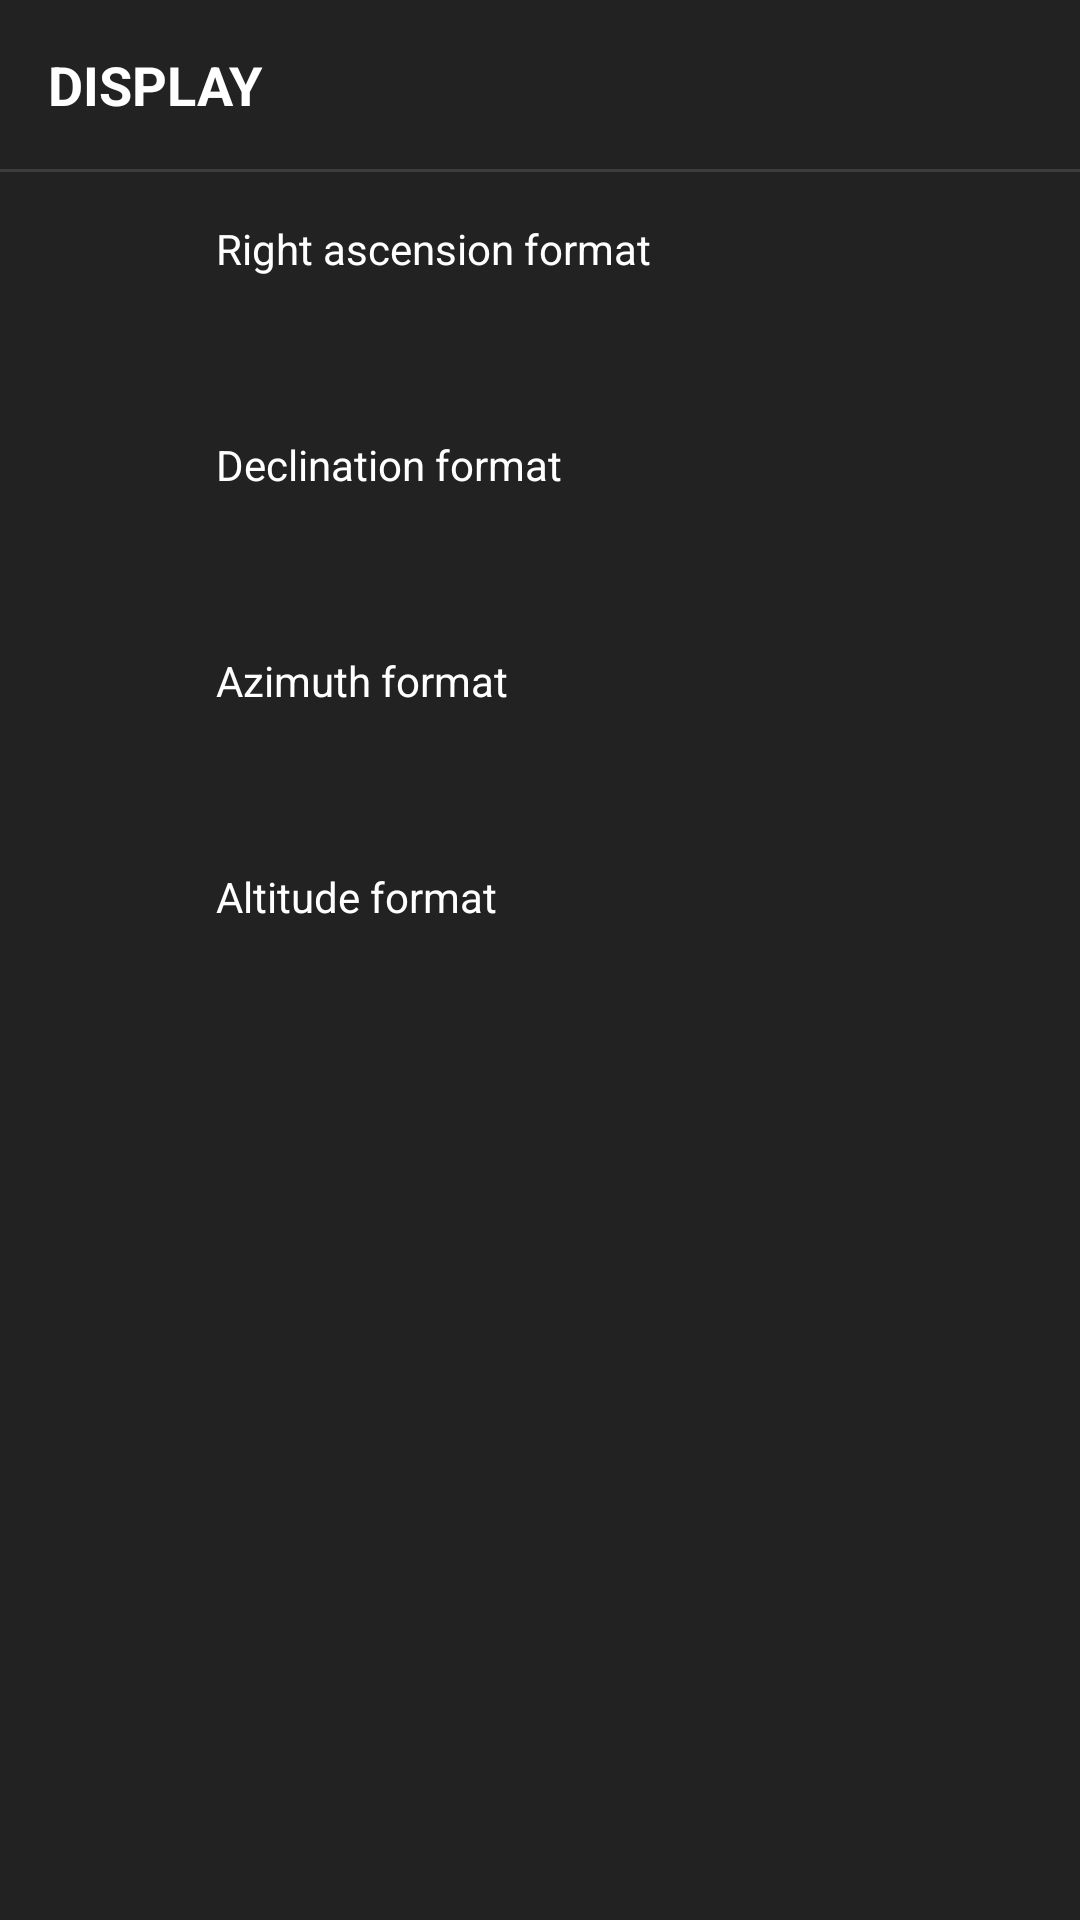

Write the Android layout XML for this screen, with the resource values it uses.
<!-- AndroidManifest.xml: application theme Theme.PlanetsPosition -->
<!-- res/layout/fragment_settings.xml -->
<?xml version="1.0" encoding="utf-8"?>
<androidx.constraintlayout.widget.ConstraintLayout xmlns:android="http://schemas.android.com/apk/res/android"
    xmlns:app="http://schemas.android.com/apk/res-auto"
    android:layout_width="match_parent"
    android:layout_height="match_parent"
    android:background="@color/main_back">

    <TextView
        android:id="@+id/textHeader"
        style="@style/SettingsHeader"
        android:layout_width="wrap_content"
        android:layout_height="wrap_content"
        android:padding="@dimen/data_card_pad"
        android:text="@string/pref_header_display"
        app:layout_constraintStart_toStartOf="parent"
        app:layout_constraintTop_toTopOf="parent" />

    <View
        android:id="@+id/se_view1"
        android:layout_width="wrap_content"
        android:layout_height="1dp"
        android:background="@color/divider_color"
        app:layout_constraintEnd_toEndOf="parent"
        app:layout_constraintStart_toStartOf="parent"
        app:layout_constraintTop_toBottomOf="@+id/textHeader" />

    <androidx.constraintlayout.widget.ConstraintLayout
        android:id="@+id/layoutRA"
        android:layout_width="0dp"
        android:layout_height="72dp"
        android:layout_marginStart="72dp"
        app:layout_constraintEnd_toEndOf="parent"
        app:layout_constraintStart_toStartOf="parent"
        app:layout_constraintTop_toBottomOf="@+id/se_view1">

        <TextView
            android:id="@+id/textRA"
            android:layout_width="wrap_content"
            android:layout_height="wrap_content"
            android:layout_marginTop="16dp"
            android:text="@string/pref_title_ra_format"
            android:textColor="@color/text_color"
            app:layout_constraintStart_toStartOf="parent"
            app:layout_constraintTop_toTopOf="parent" />

        <TextView
            android:id="@+id/textRAFormat"
            android:layout_width="wrap_content"
            android:layout_height="wrap_content"
            android:textColor="@color/text_color"
            app:layout_constraintStart_toStartOf="@+id/textRA"
            app:layout_constraintTop_toBottomOf="@+id/textRA" />
    </androidx.constraintlayout.widget.ConstraintLayout>

    <androidx.constraintlayout.widget.ConstraintLayout
        android:id="@+id/layoutDec"
        android:layout_width="0dp"
        android:layout_height="72dp"
        android:layout_marginStart="72dp"
        app:layout_constraintEnd_toEndOf="parent"
        app:layout_constraintStart_toStartOf="parent"
        app:layout_constraintTop_toBottomOf="@+id/layoutRA">

        <TextView
            android:id="@+id/textDec"
            android:layout_width="wrap_content"
            android:layout_height="wrap_content"
            android:layout_marginTop="16dp"
            android:text="@string/pref_title_dec_format"
            android:textColor="@color/text_color"
            app:layout_constraintStart_toStartOf="parent"
            app:layout_constraintTop_toTopOf="parent" />

        <TextView
            android:id="@+id/textDecFormat"
            android:layout_width="wrap_content"
            android:layout_height="wrap_content"
            android:textColor="@color/text_color"
            app:layout_constraintStart_toStartOf="@+id/textDec"
            app:layout_constraintTop_toBottomOf="@+id/textDec" />
    </androidx.constraintlayout.widget.ConstraintLayout>

    <androidx.constraintlayout.widget.ConstraintLayout
        android:id="@+id/layoutAz"
        android:layout_width="0dp"
        android:layout_height="72dp"
        android:layout_marginStart="72dp"
        app:layout_constraintEnd_toEndOf="parent"
        app:layout_constraintStart_toStartOf="parent"
        app:layout_constraintTop_toBottomOf="@+id/layoutDec">

        <TextView
            android:id="@+id/textAz"
            android:layout_width="wrap_content"
            android:layout_height="wrap_content"
            android:layout_marginTop="16dp"
            android:text="@string/pref_title_az_format"
            android:textColor="@color/text_color"
            app:layout_constraintStart_toStartOf="parent"
            app:layout_constraintTop_toTopOf="parent" />

        <TextView
            android:id="@+id/textAzFormat"
            android:layout_width="wrap_content"
            android:layout_height="wrap_content"
            android:textColor="@color/text_color"
            app:layout_constraintStart_toStartOf="@+id/textAz"
            app:layout_constraintTop_toBottomOf="@+id/textAz" />
    </androidx.constraintlayout.widget.ConstraintLayout>

    <androidx.constraintlayout.widget.ConstraintLayout
        android:id="@+id/layoutAlt"
        android:layout_width="0dp"
        android:layout_height="72dp"
        android:layout_marginStart="72dp"
        app:layout_constraintEnd_toEndOf="parent"
        app:layout_constraintStart_toStartOf="parent"
        app:layout_constraintTop_toBottomOf="@+id/layoutAz">

        <TextView
            android:id="@+id/textAlt"
            android:layout_width="wrap_content"
            android:layout_height="wrap_content"
            android:layout_marginTop="16dp"
            android:text="@string/pref_title_alt_format"
            android:textColor="@color/text_color"
            app:layout_constraintStart_toStartOf="parent"
            app:layout_constraintTop_toTopOf="parent" />

        <TextView
            android:id="@+id/textAltFormat"
            android:layout_width="wrap_content"
            android:layout_height="wrap_content"
            android:textColor="@color/text_color"
            app:layout_constraintStart_toStartOf="@+id/textAlt"
            app:layout_constraintTop_toBottomOf="@+id/textAlt" />
    </androidx.constraintlayout.widget.ConstraintLayout>

</androidx.constraintlayout.widget.ConstraintLayout>
<!-- resources referenced by this layout -->
<resources>
  <color name="divider_color">#1FFFFFFF</color>
  <color name="main_back">#222222</color>
  <color name="text_color">#ffffff</color>
  <dimen name="data_card_pad">16dp</dimen>
  <string name="pref_header_display">Display</string>
  <string name="pref_title_alt_format">Altitude format</string>
  <string name="pref_title_az_format">Azimuth format</string>
  <string name="pref_title_dec_format">Declination format</string>
  <string name="pref_title_ra_format">Right ascension format</string>
  <style name="SettingsHeader" parent="@android:style/TextAppearance">
          <item name="android:textColor">@color/text_color</item>
          <item name="android:textSize">18sp</item>
          <item name="android:textAllCaps">true</item>
          <item name="android:background">@color/main_back</item>
          <item name="android:textStyle">bold</item>
      </style>
  <style name="Theme.PlanetsPosition" parent="Theme.MaterialComponents.DayNight.DarkActionBar">
          <item name="colorPrimary">@color/colorPrimary</item>
          <item name="colorPrimaryDark">@color/colorPrimaryDark</item>
          <item name="colorAccent">@color/colorAccent</item>
          <item name="colorButtonNormal">@color/button_back</item>
          <item name="windowNoTitle">true</item>
          <item name="windowActionBar">false</item>
      </style>
  <color name="colorPrimary">#1d2636</color>
  <color name="colorPrimaryDark">#171e2b</color>
  <color name="colorAccent">#ffffff</color>
  <color name="button_back">#1d2636</color>
</resources>
